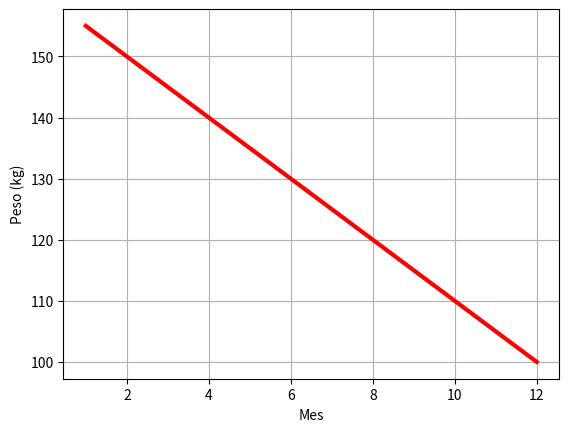

This figure's Python source:
# Crea un array que contenga el número de kilos que ha pesado el streamer
# [redacted]
# los datos anteriores para observar el gran cambio físico que ha
# experimentado el susodicho. Además, establece una rejilla en el gráfico para
# poder visualizar mejor los valores de peso en cada mes.

import matplotlib.pyplot as plt
import numpy as np

peso = np.array([155, 150, 145, 140, 135, 130, 125, 120, 115, 110, 105, 100])
meses = np.array([1, 2, 3, 4, 5, 6, 7, 8, 9, 10, 11, 12])

plt.plot(meses, peso, linestyle = "-", color='red', linewidth=3)
plt.xlabel("Mes")
plt.ylabel("Peso (kg)")
plt.grid(True)
plt.show()